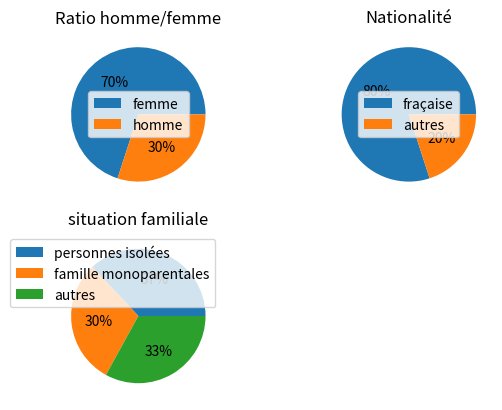

Python code for this plot: (Note: this script raises an exception after producing the figure.)
import matplotlib.pyplot as plt

# situation sociale
## plot 1: Hommes/Femmes
plt.subplot(2,2,1)
plt.pie([70,30],autopct='%d%%')
plt.legend(labels=['femme','homme'])
plt.title("Ratio homme/femme")
## plot 2: française
plt.subplot(2,2,2)
plt.pie([80,20],  autopct='%d%%')
plt.legend(labels=['fraçaise','autres'])
plt.title("Nationalité")
## plot 3: famille
plt.subplot(2,2,3)
plt.pie([37,30,33],  autopct='%d%%')
plt.legend(labels=['personnes isolées','famille monoparentales','autres'])
plt.title("situation familiale")

plt.savefig("../img/situation_sociale.jpg")
plt.close()

# situation professionnelle
plt.pie([14,6,17,33,30], labels=['travail à temps partiel','en emploi', 'retraité','chomâge', 'autres'], autopct='%d%%')
plt.title("situation professionnelle")
plt.savefig("../img/situation_professionnelle.jpg")
plt.close()

# situation financière
## plot 1: avoir recours à l'aide
plt.subplot(1,2,1)
plt.pie([70,30], autopct='%d%%')
plt.title("avoir recours à l'aide")
plt.legend(labels=['depuis au moins d\'un an','depuis six mois'],loc=1)

## plot 2: logement
plt.subplot(1,2,2)
plt.pie([75,11,14], autopct='%d%%')
plt.legend(labels=['propriétaire','locataire','sans logement stable'],loc=1)
plt.title("logement stable")

plt.savefig("../img/situation_financiere.jpg")
plt.close()

## plot 3: dépenses
plt.bar(['logement','électricités & eau','alimentation'],[0.77,0.51,0.36])
plt.title("Dépenses")

plt.savefig("../img/dépenses.jpg")
plt.close()

#Etat de santé
params = {
    'figure.figsize': '15, 4'
}
plt.rcParams.update(params)
plt.bar(['maux de dos','problèmes de vue','problèmes dentaires','arthrose','problèmes osseux','surpoids'],[0.39,0.34,0.28,0.28,0.19,0.19])
plt.title("Etat de santé")

plt.savefig("../img/etat_sante.jpg")
plt.close()


#recours
params = {
    'figure.figsize': '8, 4'
}
plt.rcParams.update(params)
## plot 1: raison du recours
plt.subplot(1,2,1)
plt.pie([26,21,20,22], autopct='%d%%')
plt.title("Raison du recours à l'aide alimentaire")
plt.legend(labels=['perte d\'emploi','maladie','divorce','endettement'])
plt.subplot(1,2,2)
## plot 2: type de produits demandés
plt.pie([23,22,22],  autopct='%d%%')
plt.title("type de produits demandés")
plt.legend(labels=['féculents','fruits et légumes','viande et poisson'])

plt.savefig("../img/recours_a_l_aide.jpg")
plt.close()